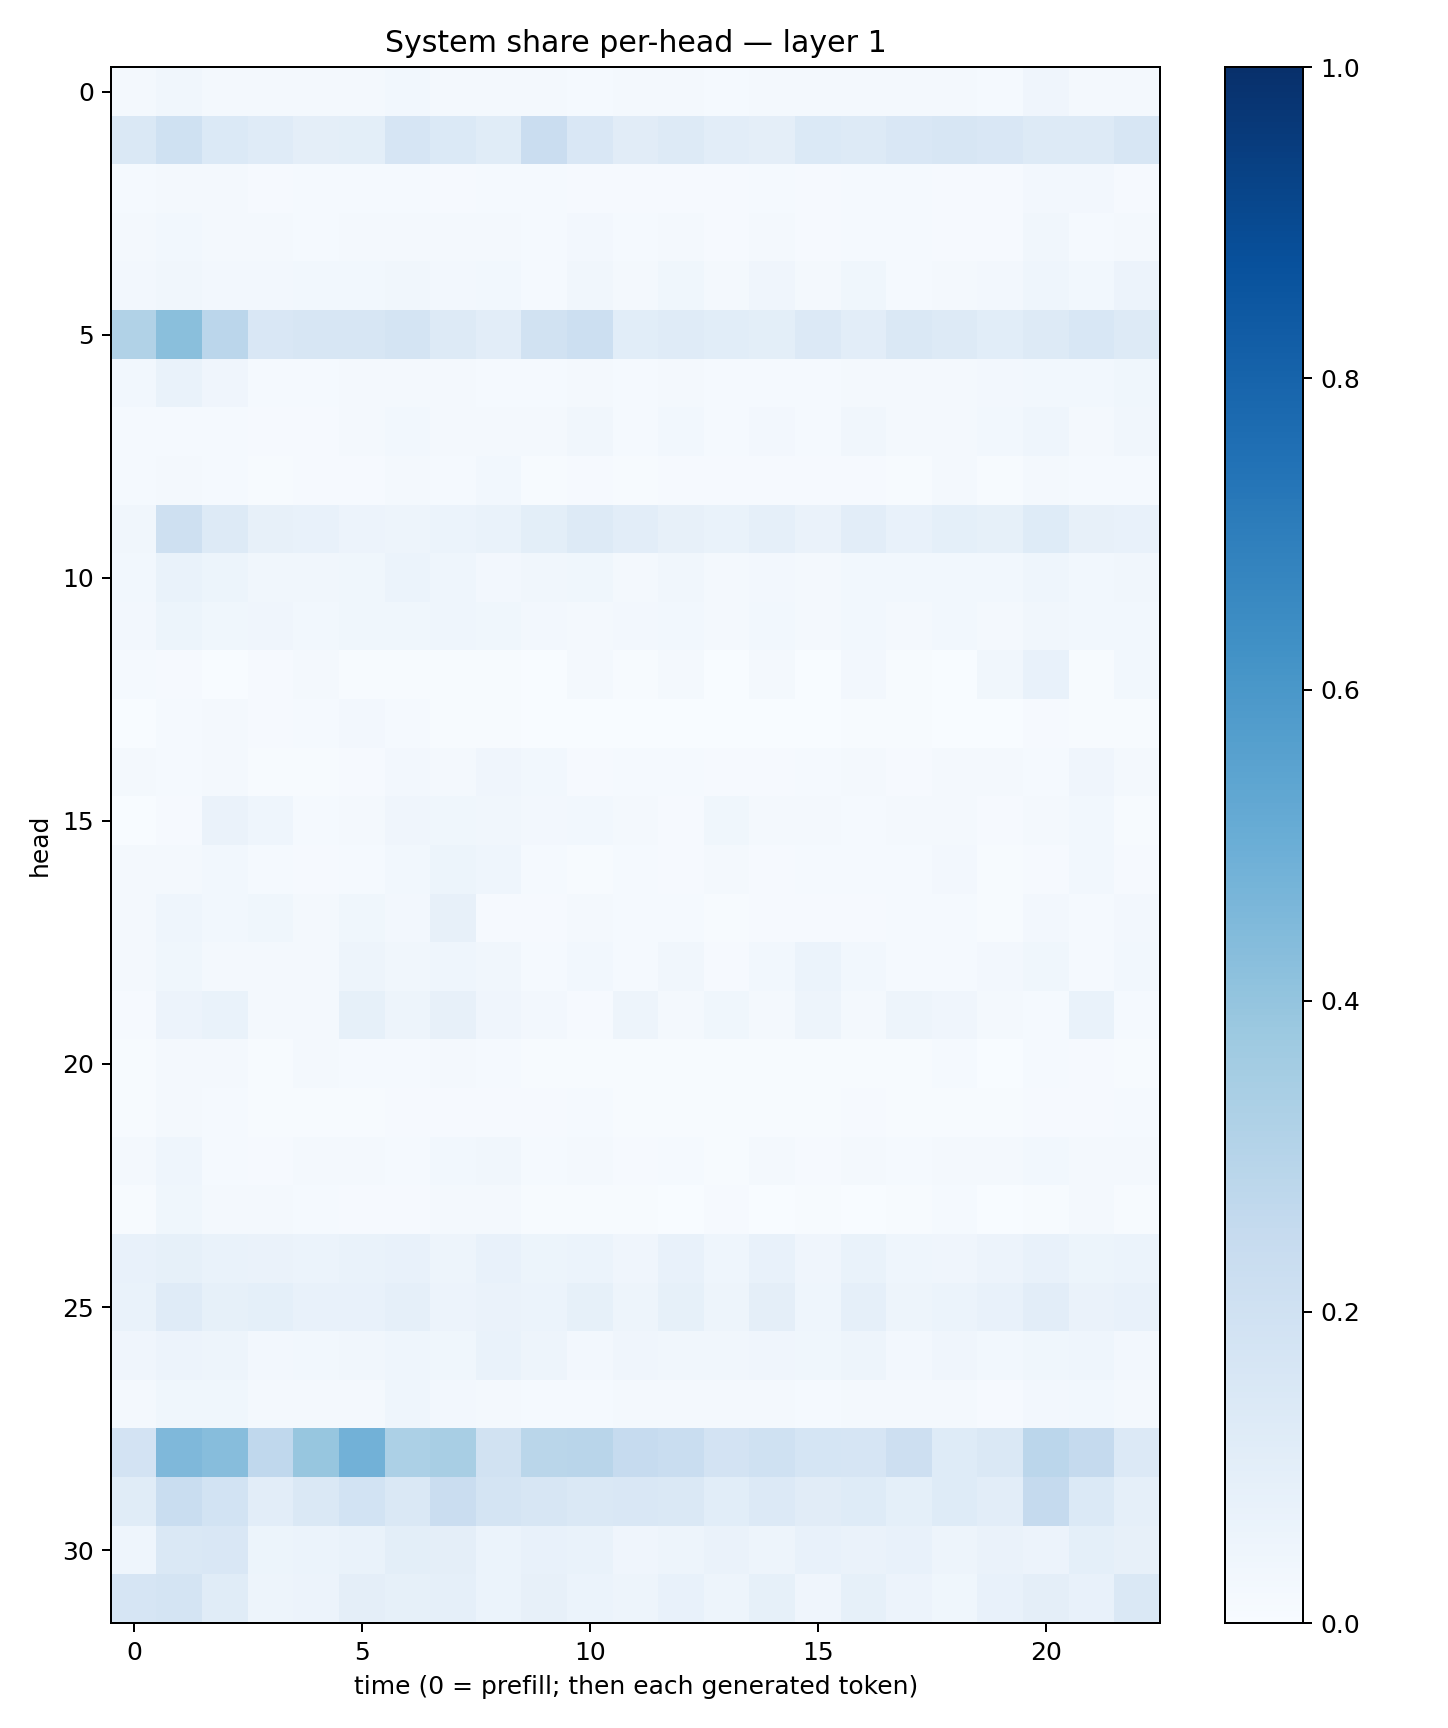

The data file committed next to this chart (first rows):
0.016013045, 0.033544645, 0.02077589, 0.021232288, 0.023101812, 0.021840679, 0.027390845, 0.023397261, 0.021527076, 0.01662174, 0.015128887, 0.016815277, 0.02063817, 0.014856643, 0.02284827, 0.018817507, 0.021197077, 0.020229809, 0.018823504, 0.015263332, 0.042755406, 0.021389151, 0.02185438
0.1482, 0.2023, 0.1372, 0.1208, 0.09547, 0.0993, 0.1662, 0.14, 0.116, 0.2299, 0.149, 0.1104, 0.1284, 0.1045, 0.09676, 0.1392, 0.1307, 0.1486, 0.1585, 0.1509, 0.1269, 0.1306, 0.1639
0.01387, 0.02087, 0.01872, 0.009877, 0.01438, 0.01324, 0.01332, 0.01131, 0.01371, 0.01539, 0.01021, 0.01008, 0.009312, 0.01076, 0.01311, 0.01119, 0.01526, 0.01213, 0.008692, 0.008894, 0.02431, 0.02491, 0.01109
0.01811, 0.02748, 0.01975, 0.01875, 0.01462, 0.01998, 0.0209, 0.01889, 0.02124, 0.01239, 0.02429, 0.01216, 0.01687, 0.007873, 0.01814, 0.008415, 0.01506, 0.01532, 0.009381, 0.0106, 0.03383, 0.01324, 0.01843
0.0268, 0.035, 0.02459, 0.02584, 0.02881, 0.02783, 0.03497, 0.02422, 0.03063, 0.01523, 0.03177, 0.01895, 0.03601, 0.02005, 0.04172, 0.01862, 0.0373, 0.01494, 0.01919, 0.0273, 0.0455, 0.03082, 0.05596
0.3144, 0.4236, 0.2845, 0.1513, 0.1588, 0.1575, 0.1739, 0.1269, 0.1032, 0.188, 0.2172, 0.1074, 0.1188, 0.107, 0.09773, 0.1359, 0.1026, 0.1455, 0.1268, 0.1055, 0.1277, 0.1535, 0.1323
0.02941, 0.06829, 0.03956, 0.01412, 0.01413, 0.01812, 0.01766, 0.01931, 0.0139, 0.01444, 0.01723, 0.01464, 0.01717, 0.0145, 0.01466, 0.01467, 0.01601, 0.01702, 0.02205, 0.02391, 0.03111, 0.03074, 0.03547
0.01422, 0.01323, 0.01459, 0.0117, 0.01139, 0.01672, 0.02758, 0.01731, 0.02049, 0.02256, 0.0317, 0.01371, 0.02751, 0.01433, 0.02652, 0.01329, 0.03218, 0.01887, 0.01741, 0.02987, 0.04321, 0.02176, 0.03344
0.01425, 0.01677, 0.01263, 0.006641, 0.00817, 0.01138, 0.0166, 0.0126, 0.03115, 0.006794, 0.01138, 0.00587, 0.009971, 0.009152, 0.01076, 0.007956, 0.01017, 0.006565, 0.01567, 0.007438, 0.01587, 0.01433, 0.01216
0.03398, 0.2043, 0.1259, 0.08135, 0.07524, 0.05549, 0.04788, 0.06243, 0.06647, 0.09856, 0.1323, 0.1036, 0.07917, 0.06668, 0.08852, 0.06585, 0.1021, 0.07524, 0.09112, 0.08451, 0.1218, 0.08049, 0.07691
0.02787, 0.06752, 0.05313, 0.0345, 0.03312, 0.03842, 0.05874, 0.04358, 0.02612, 0.03275, 0.03769, 0.02323, 0.03206, 0.02183, 0.02522, 0.0206, 0.02761, 0.02992, 0.02885, 0.02788, 0.04332, 0.03111, 0.03351
0.02575, 0.05439, 0.03643, 0.04075, 0.02866, 0.03706, 0.03847, 0.04461, 0.03883, 0.0272, 0.02095, 0.0265, 0.02827, 0.02135, 0.02769, 0.02118, 0.02747, 0.02069, 0.02758, 0.0194, 0.03455, 0.0293, 0.02993
0.01226, 0.01075, 0.002772, 0.01036, 0.01655, 0.006342, 0.005838, 0.006772, 0.00728, 0.002411, 0.01806, 0.004411, 0.01929, 0.002312, 0.01758, 0.002183, 0.02687, 0.004239, 0.003016, 0.03166, 0.07282, 0.003941, 0.03034
0.003774, 0.01477, 0.0187, 0.008615, 0.01215, 0.02479, 0.01345, 0.007288, 0.005598, 0.002169, 0.001827, 0.002255, 0.001962, 0.003664, 0.003425, 0.002729, 0.004073, 0.006374, 0.003845, 0.002405, 0.007904, 0.007745, 0.005288
0.01691, 0.01183, 0.01806, 0.004379, 0.007767, 0.01097, 0.02583, 0.02261, 0.042, 0.02984, 0.0103, 0.01185, 0.01271, 0.009003, 0.01066, 0.01401, 0.01881, 0.01082, 0.01686, 0.01896, 0.01331, 0.04289, 0.01966
0.001128, 0.01061, 0.0646, 0.04498, 0.01338, 0.01708, 0.04085, 0.03694, 0.03368, 0.02364, 0.02843, 0.01995, 0.01113, 0.03812, 0.01852, 0.01722, 0.01469, 0.0198, 0.01979, 0.01135, 0.02307, 0.02779, 0.004836
0.01566, 0.02282, 0.02739, 0.01362, 0.009438, 0.01551, 0.02996, 0.05258, 0.04398, 0.01299, 0.006728, 0.0142, 0.00875, 0.01766, 0.01005, 0.01489, 0.01205, 0.01457, 0.02724, 0.007297, 0.01046, 0.02747, 0.01109
0.02324, 0.04639, 0.02748, 0.0363, 0.01988, 0.03821, 0.02582, 0.07962, 0.008287, 0.00895, 0.02076, 0.01261, 0.01299, 0.007423, 0.009559, 0.00976, 0.0092, 0.01172, 0.01223, 0.007258, 0.02618, 0.01534, 0.02487
0.02333, 0.03699, 0.01592, 0.01603, 0.01798, 0.0477, 0.03284, 0.04421, 0.03257, 0.01448, 0.02972, 0.01206, 0.03413, 0.008727, 0.02851, 0.06204, 0.0301, 0.01281, 0.01293, 0.02552, 0.03582, 0.01242, 0.02802
0.01028, 0.05594, 0.06847, 0.01627, 0.01692, 0.08446, 0.04946, 0.0808, 0.04118, 0.02501, 0.01093, 0.05027, 0.01809, 0.03882, 0.01711, 0.04692, 0.02138, 0.04738, 0.04226, 0.01678, 0.0139, 0.07027, 0.01383
0.007215, 0.02251, 0.01844, 0.005164, 0.01608, 0.01181, 0.012, 0.02203, 0.0147, 0.004957, 0.004396, 0.005933, 0.004513, 0.006529, 0.005576, 0.004913, 0.005654, 0.004606, 0.01304, 0.003443, 0.01198, 0.00952, 0.007514
0.004465, 0.01865, 0.01487, 0.004713, 0.005291, 0.006733, 0.009456, 0.008625, 0.01006, 0.009001, 0.01274, 0.00778, 0.007373, 0.004108, 0.006285, 0.004914, 0.009716, 0.00668, 0.005836, 0.007, 0.01045, 0.01053, 0.01435
0.0189, 0.04546, 0.01516, 0.01149, 0.0157, 0.01959, 0.01392, 0.02895, 0.03378, 0.01487, 0.01749, 0.009218, 0.01538, 0.007148, 0.01898, 0.01024, 0.01928, 0.01216, 0.02145, 0.01772, 0.02962, 0.01607, 0.02291
0.007077, 0.03851, 0.01678, 0.0166, 0.01559, 0.01017, 0.01001, 0.01654, 0.02324, 0.005708, 0.005748, 0.007283, 0.003858, 0.009704, 0.001735, 0.007726, 0.002007, 0.006761, 0.01545, 0.002378, 0.005756, 0.02039, 0.007358
0.07175, 0.08591, 0.06904, 0.06339, 0.06053, 0.07002, 0.07624, 0.04932, 0.07204, 0.05275, 0.05994, 0.0394, 0.07334, 0.04468, 0.07126, 0.0398, 0.06728, 0.04526, 0.04164, 0.05566, 0.07176, 0.05161, 0.06243
0.06903, 0.1199, 0.08456, 0.09203, 0.07548, 0.077, 0.08892, 0.05838, 0.06384, 0.05876, 0.08314, 0.04701, 0.08283, 0.04851, 0.09559, 0.04366, 0.08968, 0.04767, 0.05861, 0.07366, 0.1046, 0.06567, 0.07665
0.04097, 0.05827, 0.04807, 0.02488, 0.02762, 0.03282, 0.04443, 0.03852, 0.06803, 0.04958, 0.02534, 0.04055, 0.03259, 0.03474, 0.04031, 0.03683, 0.04768, 0.02568, 0.04123, 0.03017, 0.0382, 0.04543, 0.0259
0.01719, 0.03822, 0.03594, 0.02241, 0.02046, 0.02186, 0.0457, 0.02366, 0.02176, 0.01511, 0.01415, 0.01665, 0.01775, 0.01581, 0.01794, 0.01421, 0.0163, 0.01793, 0.01679, 0.01121, 0.02398, 0.02893, 0.0199
0.1835, 0.4524, 0.4324, 0.266, 0.3915, 0.4825, 0.3316, 0.3417, 0.1884, 0.287, 0.2912, 0.2482, 0.2338, 0.183, 0.1998, 0.1704, 0.1674, 0.2126, 0.1247, 0.145, 0.2823, 0.2536, 0.1363
0.1147, 0.2335, 0.1856, 0.1035, 0.1459, 0.1852, 0.1426, 0.2283, 0.1722, 0.1636, 0.1424, 0.1495, 0.1427, 0.107, 0.136, 0.1127, 0.1234, 0.09242, 0.122, 0.1047, 0.2505, 0.1403, 0.08842
0.04639, 0.1438, 0.1518, 0.05294, 0.06082, 0.06959, 0.0993, 0.09626, 0.05938, 0.07645, 0.0699, 0.0403, 0.0469, 0.06538, 0.04781, 0.07679, 0.06389, 0.07748, 0.05033, 0.06358, 0.05673, 0.09269, 0.07924
0.1677, 0.174, 0.1134, 0.04834, 0.05644, 0.09417, 0.0849, 0.08803, 0.06001, 0.08153, 0.06027, 0.0493, 0.07318, 0.04837, 0.08338, 0.04096, 0.08554, 0.05586, 0.03661, 0.07431, 0.0961, 0.07597, 0.1461
